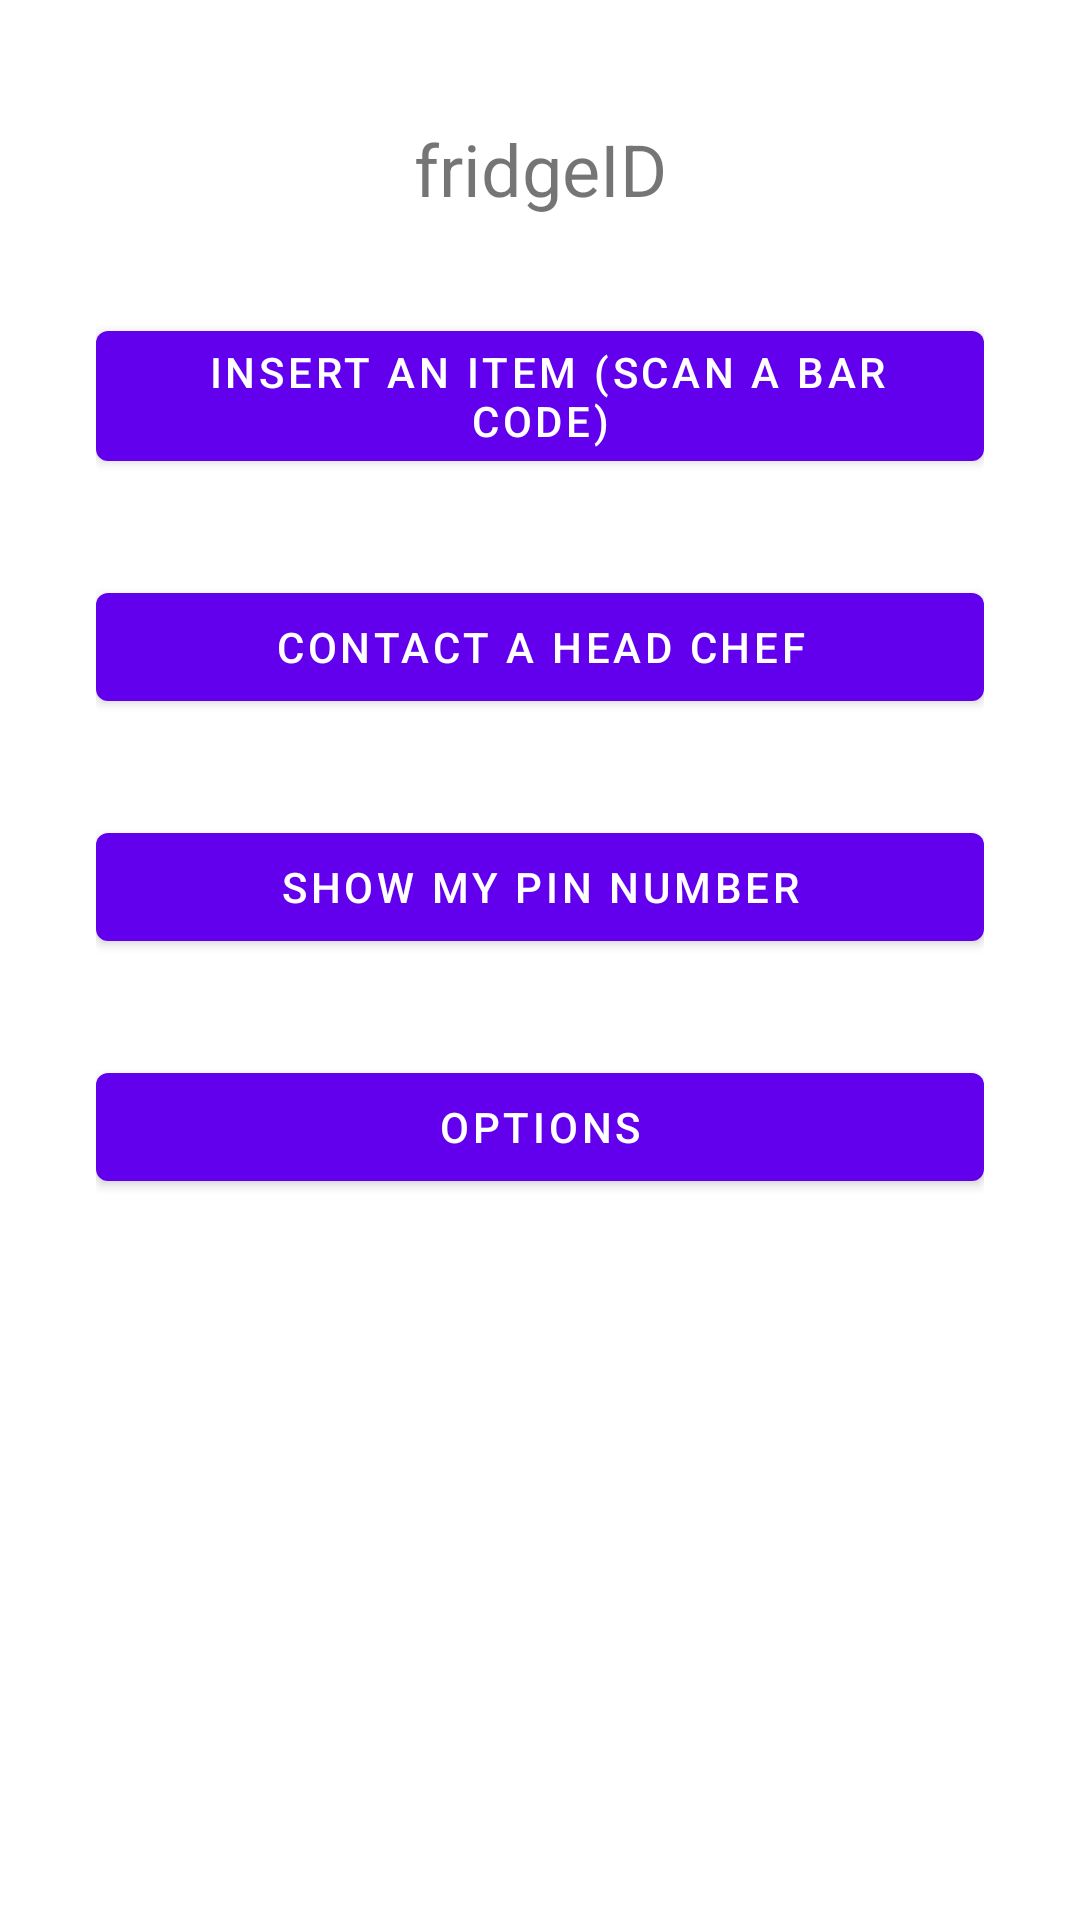

The Android layout XML behind this screen, and the referenced resources:
<!-- AndroidManifest.xml: activity theme Theme.AADapplication.NoActionBar -->
<!-- res/layout/activity_delivery_driver.xml -->
<?xml version="1.0" encoding="utf-8"?>
<androidx.constraintlayout.widget.ConstraintLayout xmlns:android="http://schemas.android.com/apk/res/android"
    xmlns:app="http://schemas.android.com/apk/res-auto"
    xmlns:tools="http://schemas.android.com/tools"
    android:layout_width="match_parent"
    android:layout_height="match_parent"
    tools:context=".deliveryDriverActivity">

    <LinearLayout
        android:layout_width="0dp"
        android:layout_height="wrap_content"
        android:layout_marginStart="32dp"
        android:layout_marginTop="32dp"
        android:layout_marginEnd="32dp"
        android:orientation="vertical"
        app:layout_constraintEnd_toEndOf="parent"
        app:layout_constraintStart_toStartOf="parent"
        app:layout_constraintTop_toTopOf="parent">

        <TextView
            android:id="@+id/fridgeIDtext3"
            android:layout_width="match_parent"
            android:layout_height="wrap_content"
            android:layout_marginTop="8dp"
            android:maxLines="1"
            android:text="fridgeID"
            android:textAlignment="center"
            android:textSize="24sp" />

        <Space
            android:layout_width="match_parent"
            android:layout_height="32dp" />

        <Button
            android:id="@+id/scanBarCode"
            android:layout_width="match_parent"
            android:layout_height="wrap_content"
            android:onClick="insertItemButton"
            android:text=" Insert an item (scan a bar code)" />

        <Space
            android:layout_width="match_parent"
            android:layout_height="32dp" />

        <Button
            android:id="@+id/HCRemoveItem"
            android:layout_width="match_parent"
            android:layout_height="wrap_content"
            android:onClick="contactHeadChefButton"
            android:text="Contact a head chef" />

        <Space
            android:layout_width="match_parent"
            android:layout_height="32dp" />

        <Button
            android:id="@+id/HCCheckStock"
            android:layout_width="match_parent"
            android:layout_height="wrap_content"
            android:onClick="showMyPinNumberButton"
            android:text="Show my PIN number" />

        <Space
            android:layout_width="match_parent"
            android:layout_height="32dp"
            android:layout_weight="10" />

        <Button
            android:id="@+id/options"
            android:layout_width="match_parent"
            android:layout_height="match_parent"
            android:layout_weight="10"
            android:drawableRight="@drawable/settings"
            android:onClick="optionMenu"
            android:text="Options" />
    </LinearLayout>
</androidx.constraintlayout.widget.ConstraintLayout>
<!-- resources referenced by this layout -->
<resources>
  <style name="Theme.AADapplication.NoActionBar">
          <item name="windowActionBar">false</item>
          <item name="windowNoTitle">true</item>
      </style>
</resources>
